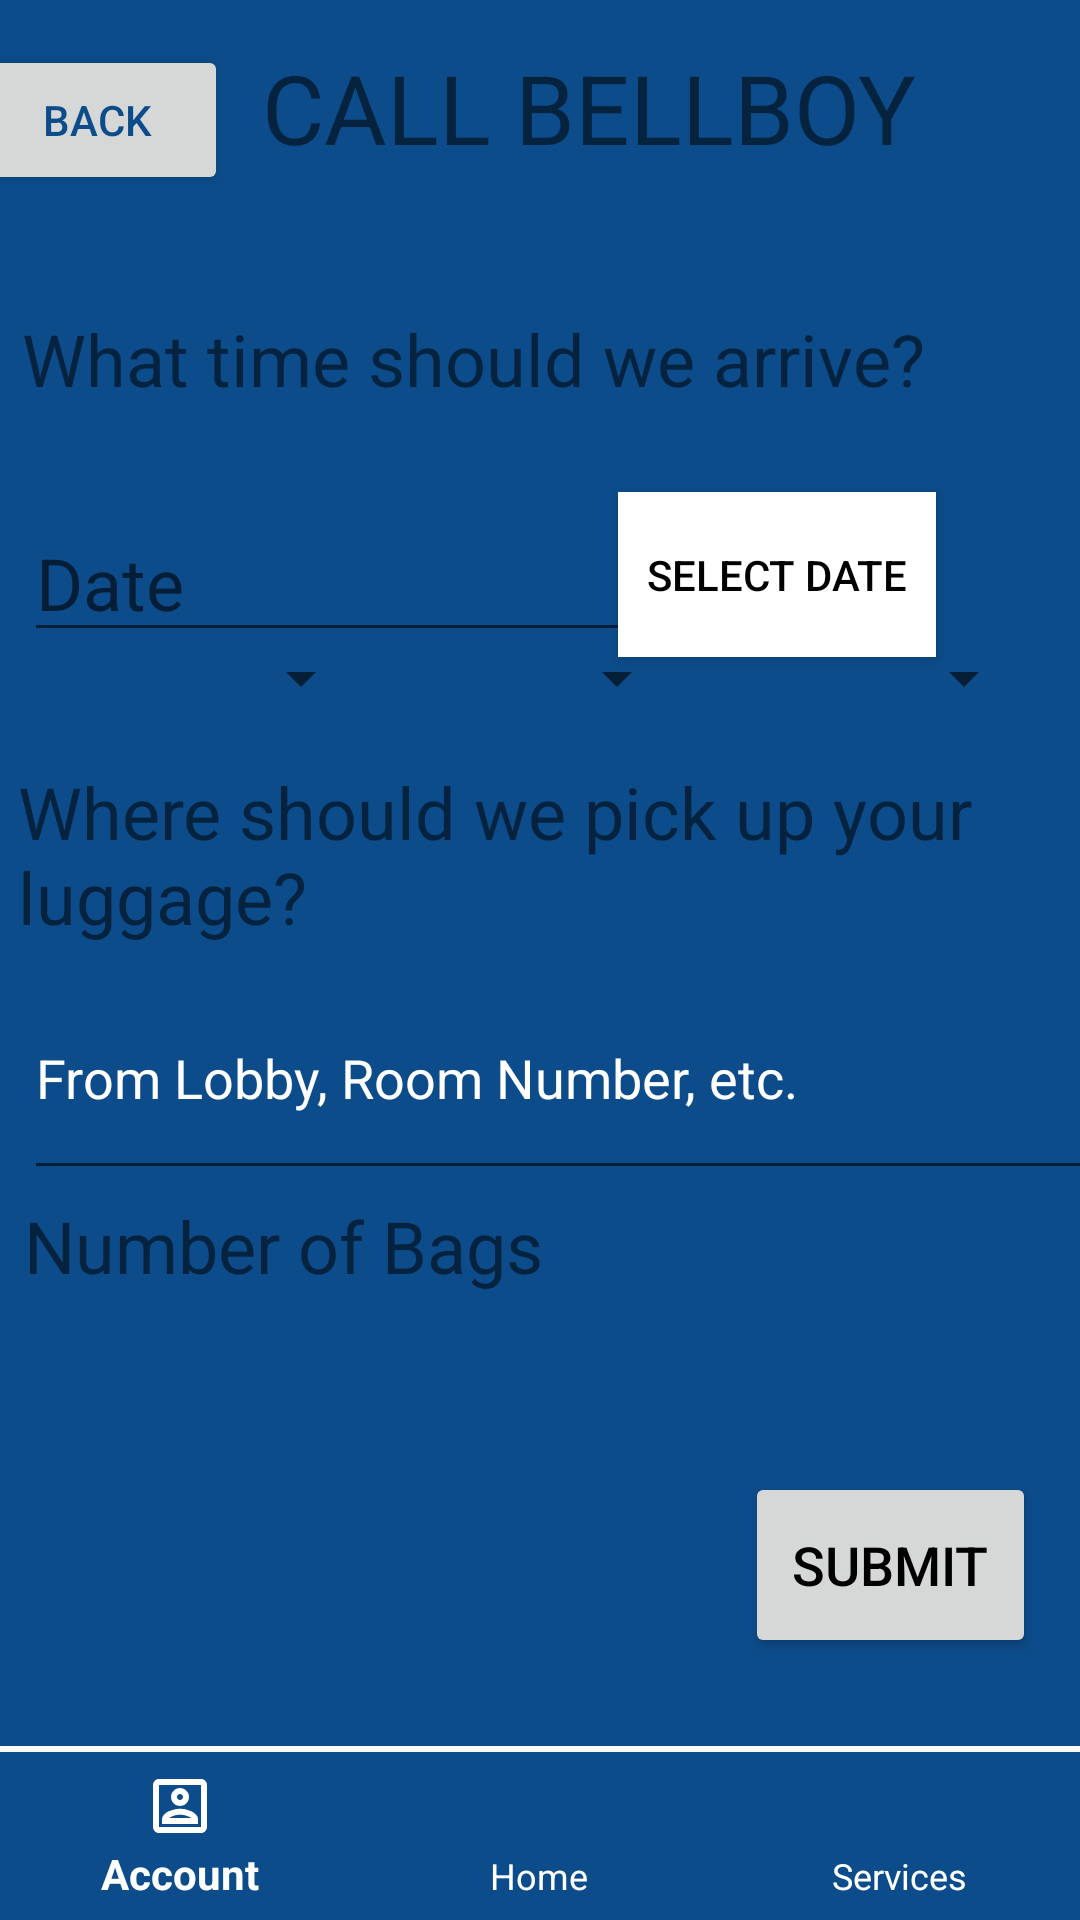

Write the Android layout XML for this screen, with the resource values it uses.
<!-- AndroidManifest.xml: application theme AppTheme -->
<!-- res/layout/activity_bellboy.xml -->
<?xml version="1.0" encoding="utf-8"?>
<android.support.constraint.ConstraintLayout xmlns:android="http://schemas.android.com/apk/res/android"
    xmlns:app="http://schemas.android.com/apk/res-auto"
    xmlns:tools="http://schemas.android.com/tools"
    android:layout_width="match_parent"
    android:layout_height="match_parent"
    android:background="#0c4c8a"
    tools:context=".BellboyActivity">


    <Button
        android:id="@+id/calendarBtn1"
        android:layout_width="106dp"
        android:layout_height="55dp"
        android:layout_marginTop="164dp"
        android:layout_marginEnd="48dp"
        android:text="@string/calendarServices"
        android:background="@android:color/white"
        android:textColor="@android:color/black"
        app:layout_constraintEnd_toEndOf="parent"
        app:layout_constraintTop_toTopOf="parent" />

    <View
        android:layout_width="match_parent"
        android:layout_height="2dp"
        android:background="#FFFF"
        app:layout_constraintBottom_toTopOf="@+id/navigationView"
        app:layout_constraintEnd_toEndOf="parent"
        app:layout_constraintHorizontal_bias="0.0"
        app:layout_constraintStart_toStartOf="parent">

    </View>


    <EditText
        android:id="@+id/requestDateR"
        android:layout_width="221dp"
        android:layout_height="wrap_content"
        android:layout_marginStart="8dp"
        android:layout_marginTop="168dp"
        android:ems="10"
        android:hint="@string/dateServices"
        android:importantForAutofill="no"
        android:inputType="date"
        android:textColor="@color/colorText"
        android:textSize="24sp"
        app:layout_constraintStart_toStartOf="parent"
        app:layout_constraintTop_toTopOf="parent" />

    <Button
        android:id="@+id/backButton"
        android:layout_width="wrap_content"
        android:layout_height="50dp"
        android:layout_marginStart="8dp"
        android:layout_marginTop="8dp"
        android:layout_marginEnd="304dp"
        android:layout_marginBottom="8dp"
        android:text="@string/back"
        android:textColor="@color/colorPrimaryDark"
        app:layout_constraintBottom_toBottomOf="parent"
        app:layout_constraintEnd_toEndOf="parent"
        app:layout_constraintStart_toStartOf="parent"
        app:layout_constraintTop_toTopOf="parent"
        app:layout_constraintVertical_bias="0.012" />

    <TextView
        android:id="@+id/bellboy_title"
        android:layout_width="wrap_content"
        android:layout_height="wrap_content"
        android:layout_marginStart="8dp"
        android:layout_marginTop="8dp"
        android:layout_marginEnd="8dp"
        android:layout_marginBottom="8dp"
        android:text="@string/bellboy_title"
        android:textSize="32sp"
        app:layout_constraintBottom_toBottomOf="@+id/navigationView"
        app:layout_constraintEnd_toEndOf="parent"
        app:layout_constraintHorizontal_bias="0.629"
        app:layout_constraintStart_toStartOf="parent"
        app:layout_constraintTop_toTopOf="parent"
        app:layout_constraintVertical_bias="0.011" />

    <TextView
        android:id="@+id/timeOfRequest"
        android:layout_width="369dp"
        android:layout_height="36dp"
        android:layout_marginStart="8dp"
        android:layout_marginTop="8dp"
        android:layout_marginEnd="8dp"
        android:layout_marginBottom="8dp"
        android:ems="10"
        android:text="@string/time_of_request"
        android:textSize="24sp"
        app:layout_constraintBottom_toBottomOf="parent"
        app:layout_constraintEnd_toEndOf="parent"
        app:layout_constraintHorizontal_bias="0.035"
        app:layout_constraintStart_toStartOf="@+id/container"
        app:layout_constraintTop_toTopOf="parent"
        app:layout_constraintVertical_bias="0.162" />

    <TextView
        android:id="@+id/numbLuggage"
        android:layout_width="wrap_content"
        android:layout_height="wrap_content"
        android:layout_marginStart="8dp"
        android:layout_marginTop="8dp"
        android:layout_marginEnd="8dp"
        android:layout_marginBottom="8dp"
        android:text="@string/number_of_bags"
        android:textSize="24sp"
        app:layout_constraintBottom_toBottomOf="@+id/navigationView"
        app:layout_constraintEnd_toEndOf="parent"
        app:layout_constraintHorizontal_bias="0.0"
        app:layout_constraintStart_toStartOf="parent"
        app:layout_constraintTop_toTopOf="parent"
        app:layout_constraintVertical_bias="0.661" />

    <TextView
        android:id="@+id/fromLocation"
        android:layout_width="wrap_content"
        android:layout_height="wrap_content"
        android:layout_marginStart="8dp"
        android:layout_marginTop="8dp"
        android:layout_marginEnd="8dp"
        android:layout_marginBottom="8dp"
        android:text="@string/fromLocation"
        android:textSize="24sp"
        app:layout_constraintBottom_toBottomOf="@+id/navigationView"
        app:layout_constraintEnd_toEndOf="parent"
        app:layout_constraintHorizontal_bias="0.125"
        app:layout_constraintStart_toStartOf="parent"
        app:layout_constraintTop_toTopOf="parent"
        app:layout_constraintVertical_bias="0.437" />

    <Button
        android:id="@+id/submitButton"
        android:layout_width="97dp"
        android:layout_height="62dp"
        android:layout_marginStart="8dp"
        android:layout_marginTop="8dp"
        android:layout_marginEnd="8dp"
        android:layout_marginBottom="8dp"
        android:text="@string/submit_button"
        android:textColor="@android:color/black"
        android:textSize="18sp"
        app:layout_constraintBottom_toBottomOf="@+id/navigationView"
        app:layout_constraintEnd_toEndOf="parent"
        app:layout_constraintHorizontal_bias="0.973"
        app:layout_constraintStart_toStartOf="parent"
        app:layout_constraintTop_toTopOf="parent"
        app:layout_constraintVertical_bias="0.859" />

    <Spinner
        android:id="@+id/hours"
        android:layout_width="100dp"
        android:layout_height="50dp"
        android:layout_marginStart="8dp"
        android:layout_marginTop="8dp"
        android:layout_marginEnd="8dp"
        android:layout_marginBottom="8dp"
        android:popupBackground="@drawable/appbackground"
        app:layout_constraintBottom_toBottomOf="parent"
        app:layout_constraintEnd_toEndOf="parent"
        app:layout_constraintHorizontal_bias="0.067"
        app:layout_constraintStart_toStartOf="parent"
        app:layout_constraintTop_toTopOf="parent"
        app:layout_constraintVertical_bias="0.336" />

    <Spinner
        android:id="@+id/minutes"
        android:layout_width="100dp"
        android:layout_height="50dp"
        android:layout_marginStart="8dp"
        android:layout_marginTop="8dp"
        android:layout_marginEnd="8dp"
        android:layout_marginBottom="8dp"
        android:popupBackground="@drawable/appbackground"
        app:layout_constraintBottom_toBottomOf="parent"
        app:layout_constraintEnd_toEndOf="parent"
        app:layout_constraintHorizontal_bias="0.498"
        app:layout_constraintStart_toStartOf="parent"
        app:layout_constraintTop_toTopOf="parent"
        app:layout_constraintVertical_bias="0.336" />

    <Spinner
        android:id="@+id/ampm"
        android:layout_width="120dp"
        android:layout_height="50dp"
        android:layout_marginStart="8dp"
        android:layout_marginTop="8dp"
        android:layout_marginEnd="8dp"
        android:layout_marginBottom="8dp"
        android:popupBackground="@drawable/appbackground"
        app:layout_constraintBottom_toBottomOf="parent"
        app:layout_constraintEnd_toEndOf="parent"
        app:layout_constraintHorizontal_bias="0.97"
        app:layout_constraintStart_toStartOf="parent"
        app:layout_constraintTop_toTopOf="parent"
        app:layout_constraintVertical_bias="0.336" />

    <Spinner
        android:id="@+id/luggageNum"
        android:layout_width="394dp"
        android:layout_height="37dp"
        android:layout_marginStart="8dp"
        android:layout_marginTop="8dp"
        android:layout_marginEnd="8dp"
        android:layout_marginBottom="8dp"
        android:popupBackground="@drawable/appbackground"
        app:layout_constraintBottom_toBottomOf="@+id/navigationView"
        app:layout_constraintEnd_toEndOf="parent"
        app:layout_constraintHorizontal_bias="0.0"
        app:layout_constraintStart_toStartOf="parent"
        app:layout_constraintTop_toTopOf="parent"
        app:layout_constraintVertical_bias="0.734" />

    <android.support.design.widget.TextInputEditText
        android:id="@+id/A1"
        android:layout_width="393dp"
        android:layout_height="78dp"
        android:layout_marginStart="8dp"
        android:layout_marginTop="8dp"
        android:layout_marginEnd="8dp"
        android:layout_marginBottom="8dp"
        android:hint="From Lobby, Room Number, etc."
        android:textColor="@android:color/white"
        android:textColorHint="@color/colorText"
        app:layout_constraintBottom_toBottomOf="parent"
        app:layout_constraintEnd_toEndOf="parent"
        app:layout_constraintHorizontal_bias="0.0"
        app:layout_constraintStart_toStartOf="parent"
        app:layout_constraintTop_toTopOf="parent"
        app:layout_constraintVertical_bias="0.569" />

    <FrameLayout
        android:id="@+id/container"
        android:layout_width="wrap_content"
        android:layout_height="match_parent"
        app:layout_behavior="@string/appbar_scrolling_view_behavior"
        app:layout_constraintEnd_toStartOf="@+id/view2" />

    <View
        android:id="@+id/view2"
        android:layout_width="match_parent"
        android:layout_height="2dp"
        android:background="#FFFF"
        app:layout_constraintBottom_toTopOf="@+id/navigationView"
        app:layout_constraintEnd_toEndOf="parent"
        app:layout_constraintHorizontal_bias="0.0"
        app:layout_constraintStart_toStartOf="parent">

    </View>

    <android.support.design.widget.BottomNavigationView
        android:id="@+id/navigationView"
        android:layout_width="0dp"
        android:layout_height="wrap_content"
        app:itemBackground="@color/colorPrimary"
        app:itemIconTint="@color/colorText"
        app:itemTextColor="@color/colorText"
        app:layout_constraintBottom_toBottomOf="parent"
        app:layout_constraintHorizontal_bias="0.0"
        app:layout_constraintLeft_toLeftOf="parent"
        app:layout_constraintRight_toRightOf="parent"
        app:menu="@menu/navigation" />

</android.support.constraint.ConstraintLayout>
<!-- resources referenced by this layout -->
<resources>
  <color name="colorPrimary">#0C4C8A</color>
  <color name="colorPrimaryDark">#0c4c8a</color>
  <color name="colorText">#FFFFFF</color>
  <!-- drawable appbackground: png bitmap (drawable-v24, 2657 bytes) -->
  <string name="back">Back</string>
  <string name="bellboy_title">CALL BELLBOY</string>
  <string name="calendarServices">Select Date</string>
  <string name="dateServices">Date</string>
  <string name="fromLocation">Where should we pick up your luggage?</string>
  <string name="number_of_bags">Number of Bags</string>
  <string name="submit_button">SUBMIT</string>
  <string name="time_of_request">What time should we arrive?</string>
  <style name="AppTheme" parent="Theme.AppCompat.Light.DarkActionBar">
          
          <item name="colorPrimary">@color/colorPrimary</item>
          <item name="colorPrimaryDark">@color/colorPrimaryDark</item>
          <item name="colorAccent">@color/colorAccent</item>
      </style>
  <color name="colorAccent">#FFFFFF</color>
</resources>
